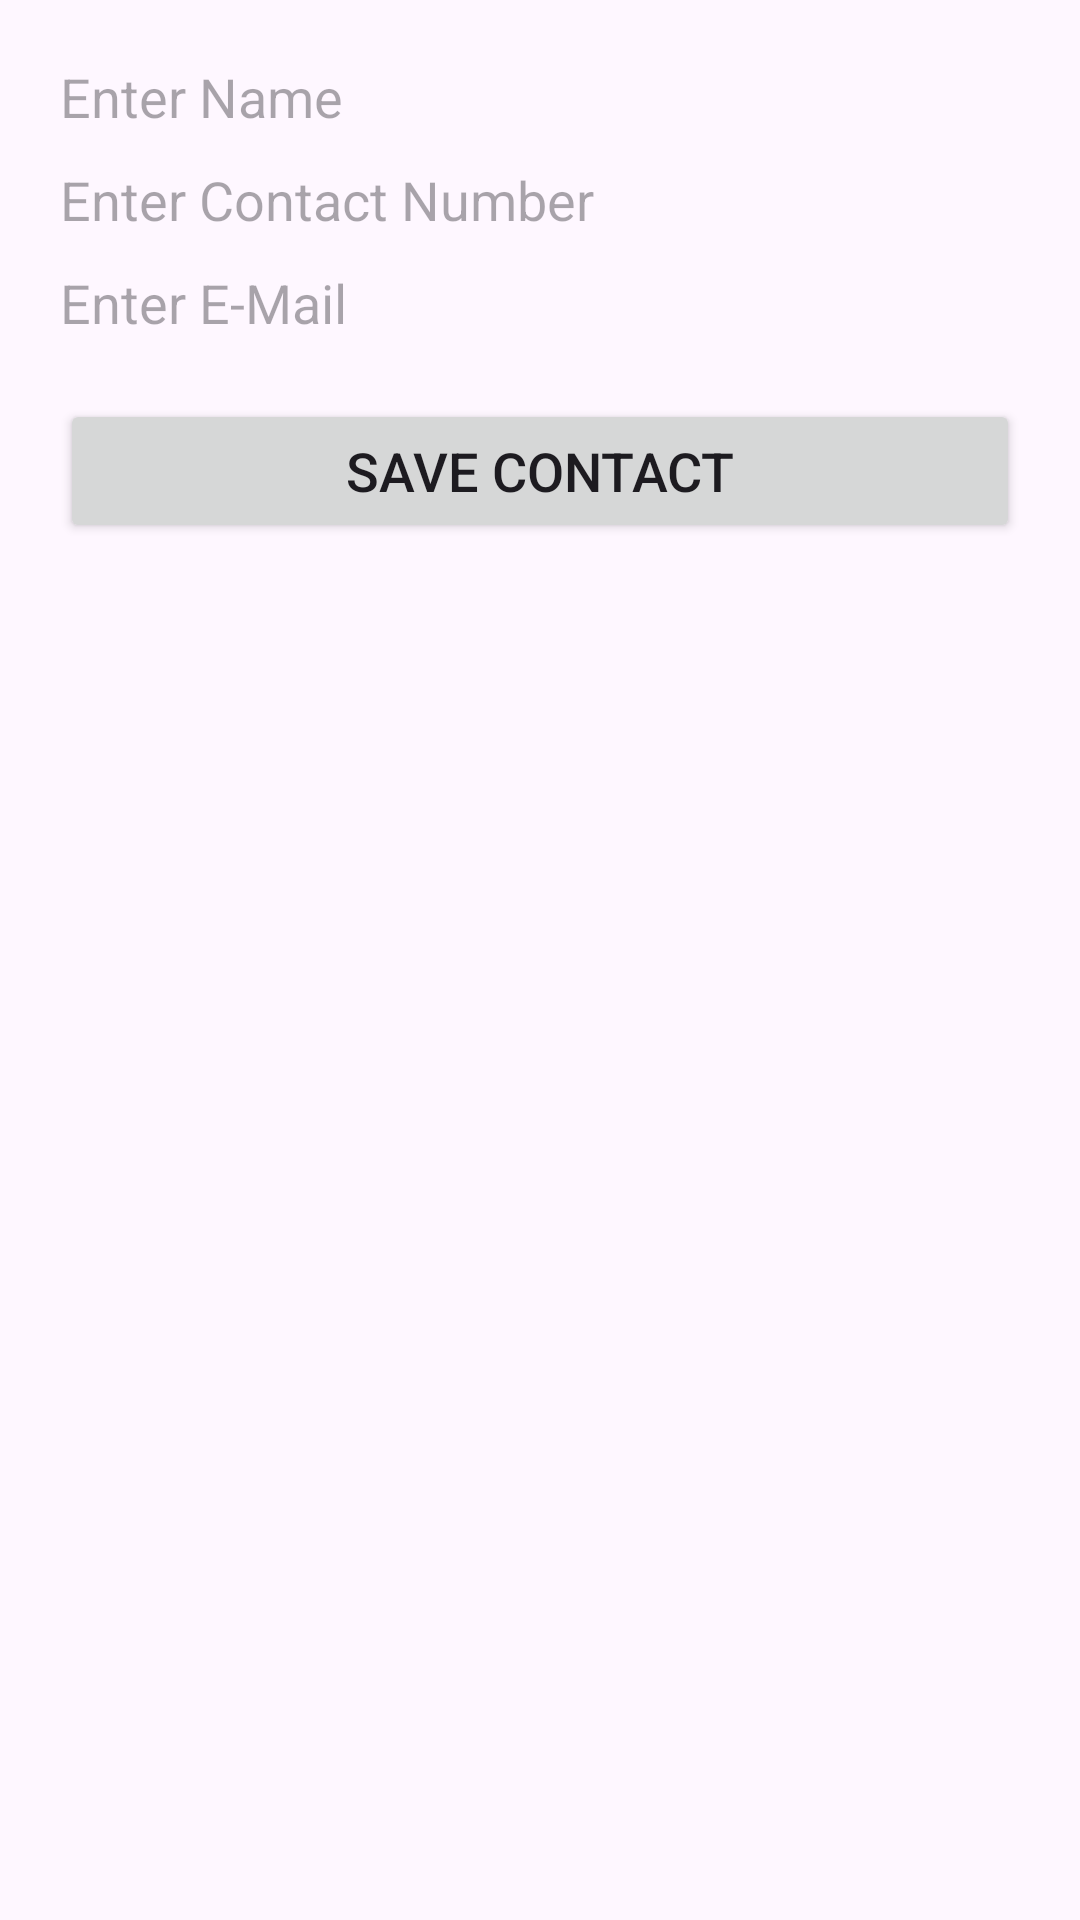

This screen was rendered from an Android layout file. Write that file and the resources it references.
<!-- AndroidManifest.xml: application theme Theme.HashMapArryList -->
<!-- res/layout/dialog_add_contact.xml -->
<?xml version="1.0" encoding="utf-8"?>
<LinearLayout xmlns:android="http://schemas.android.com/apk/res/android"
    xmlns:tools="http://schemas.android.com/tools"
    android:layout_width="match_parent"
    android:layout_height="wrap_content"
    android:orientation="vertical"
    android:padding="20dp">

    <EditText
        android:id="@+id/etName"
        android:layout_width="match_parent"
        android:layout_height="wrap_content"
        android:background="@null"
        android:hint="Enter Name"
        android:inputType="textPersonName"
        tools:ignore="Autofill,HardcodedText" />

    <EditText
        android:id="@+id/etContact"
        android:layout_width="match_parent"
        android:layout_height="wrap_content"
        android:layout_marginTop="10dp"
        android:background="@null"
        android:hint="Enter Contact Number"
        android:inputType="phone"
        tools:ignore="Autofill,HardcodedText" />

    <EditText
        android:id="@+id/etMail"
        android:layout_width="match_parent"
        android:layout_height="wrap_content"
        android:layout_marginTop="10dp"
        android:background="@null"
        android:hint="Enter E-Mail"
        android:inputType="textEmailAddress"
        tools:ignore="Autofill,HardcodedText" />

    <Button
        android:id="@+id/btnAdd"
        android:layout_width="match_parent"
        android:layout_height="wrap_content"
        android:layout_marginTop="20dp"
        android:text="Save Contact"
        android:textSize="18sp"
        tools:ignore="HardcodedText" />

</LinearLayout>
<!-- resources referenced by this layout -->
<resources>
  <style name="Theme.HashMapArryList" parent="Base.Theme.HashMapArryList" />
  <style name="Base.Theme.HashMapArryList" parent="Theme.Material3.DayNight.NoActionBar">
          
          
      </style>
</resources>
